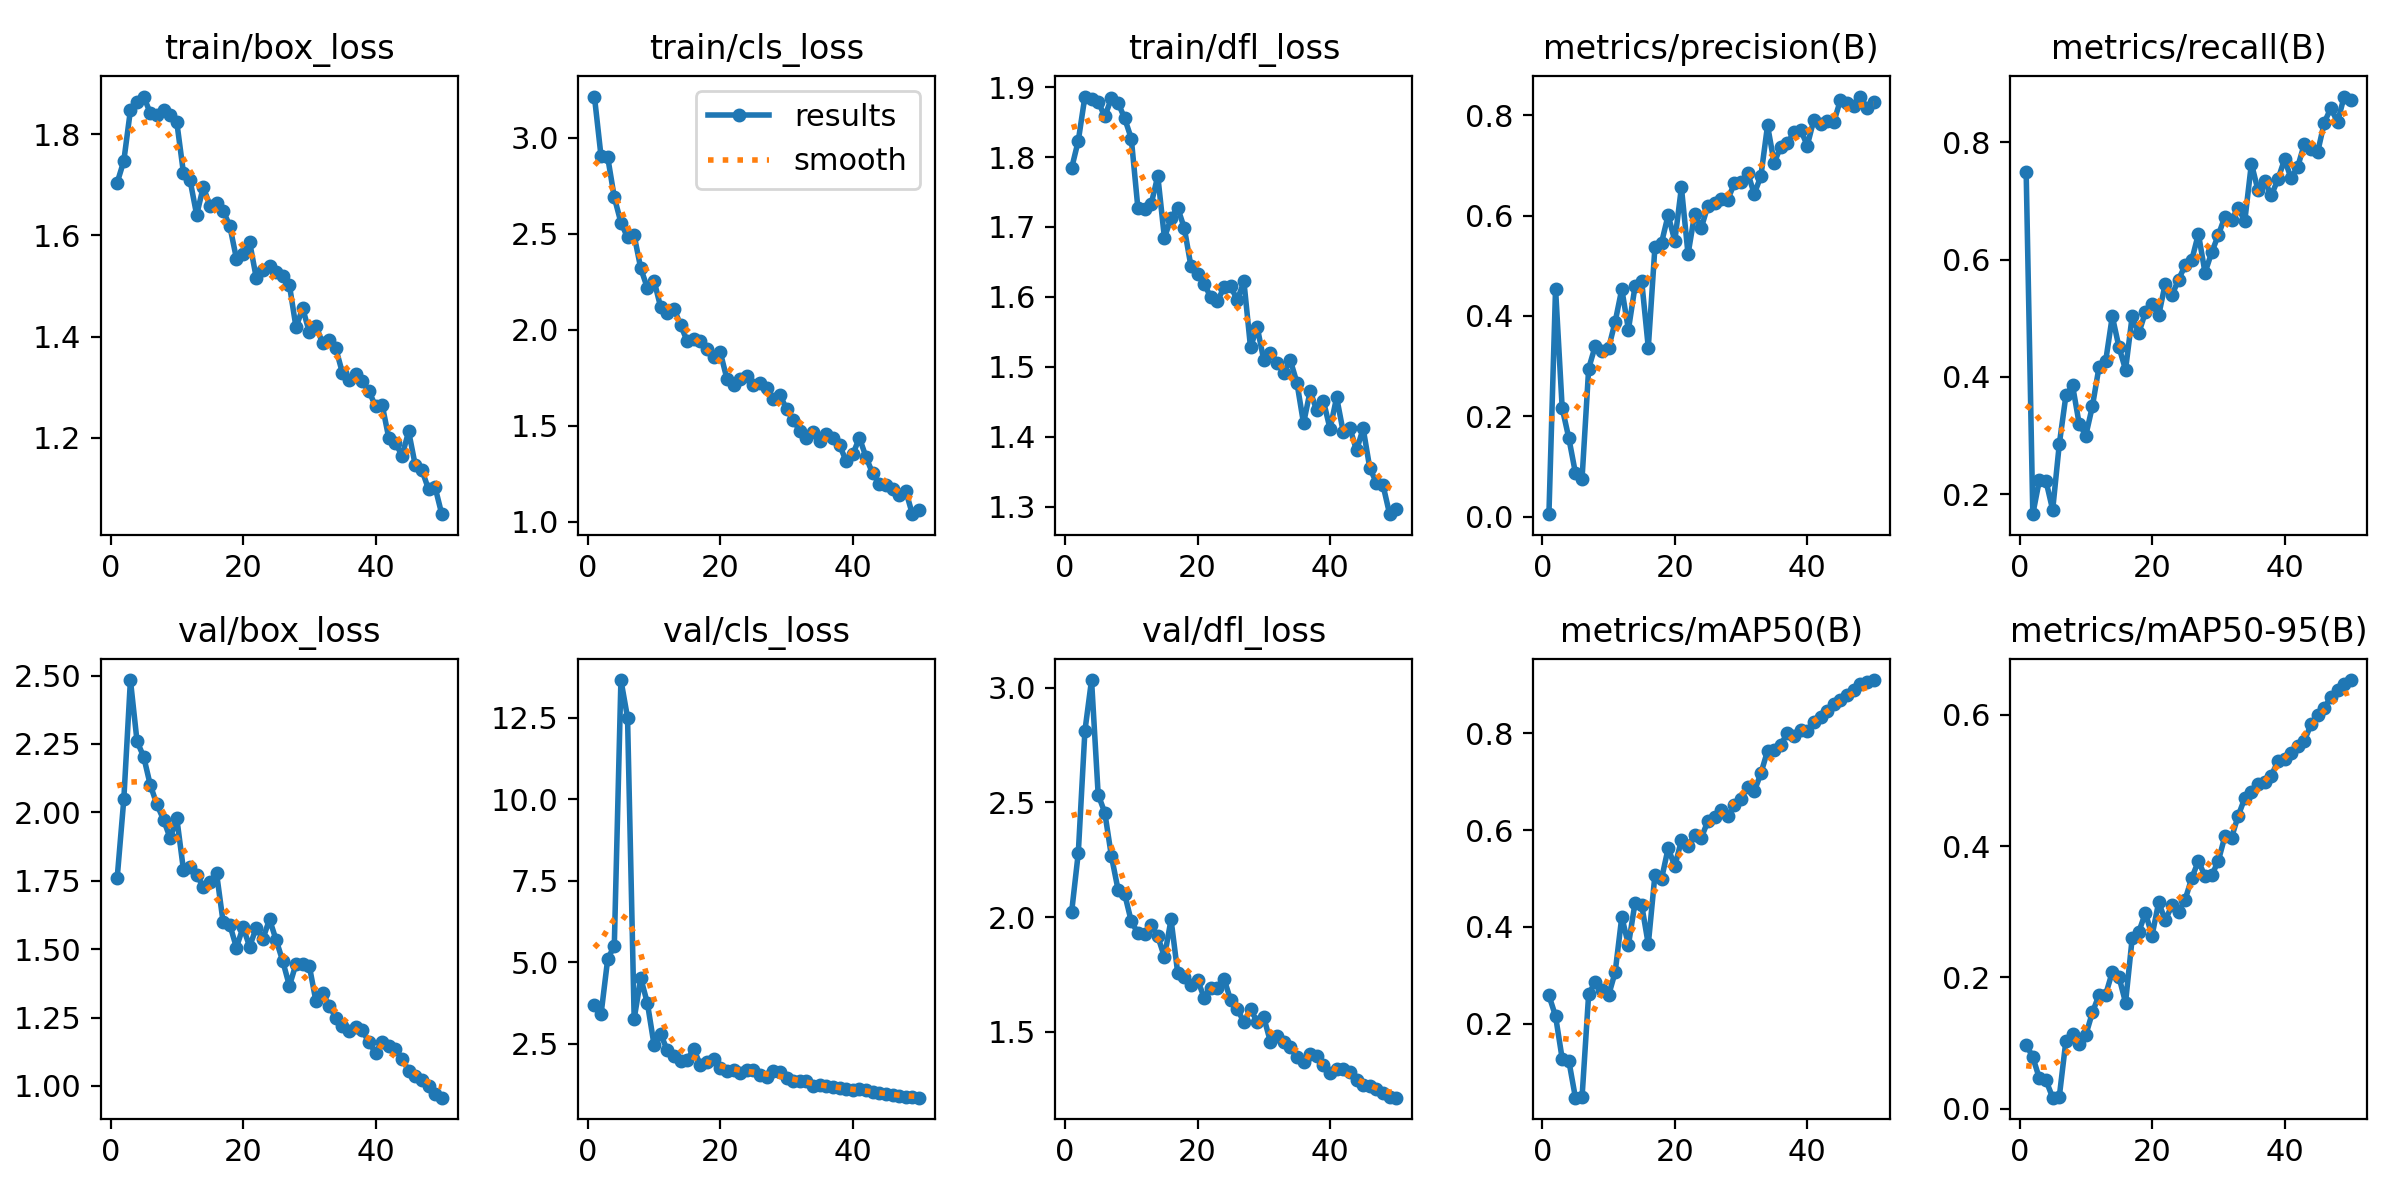

Data behind this chart, as committed beside it:
epoch, train/box_loss, train/cls_loss, train/dfl_loss, metrics/precision(B), metrics/recall(B), metrics/mAP50(B), metrics/mAP50-95(B), val/box_loss, val/cls_loss, val/dfl_loss, lr/pg0, lr/pg1, lr/pg2
1, 1.704, 3.214, 1.784, 0.00552, 0.7488, 0.2583, 0.09756, 1.76, 3.68, 2.024, 0.00056, 0.00056, 0.00056
2, 1.747, 2.902, 1.823, 0.4546, 0.1658, 0.2155, 0.07838, 2.047, 3.413, 2.28, 0.001117, 0.001117, 0.001117
3, 1.848, 2.899, 1.886, 0.2171, 0.2244, 0.1275, 0.04581, 2.483, 5.095, 2.813, 0.001652, 0.001652, 0.001652
4, 1.865, 2.689, 1.882, 0.1571, 0.222, 0.1235, 0.04282, 2.259, 5.514, 3.034, 0.001881, 0.001881, 0.001881
5, 1.875, 2.558, 1.879, 0.08763, 0.1732, 0.04681, 0.01658, 2.203, 13.65, 2.534, 0.001842, 0.001842, 0.001842
6, 1.842, 2.48, 1.858, 0.07632, 0.2854, 0.04767, 0.01805, 2.1, 12.5, 2.455, 0.001802, 0.001802, 0.001802
7, 1.838, 2.491, 1.884, 0.2954, 0.3683, 0.2615, 0.1036, 2.029, 3.272, 2.265, 0.001762, 0.001762, 0.001762
8, 1.848, 2.319, 1.877, 0.3407, 0.3854, 0.2853, 0.1143, 1.973, 4.514, 2.12, 0.001723, 0.001723, 0.001723
9, 1.838, 2.217, 1.855, 0.3296, 0.3201, 0.27, 0.09768, 1.905, 3.748, 2.1, 0.001683, 0.001683, 0.001683
10, 1.824, 2.255, 1.826, 0.3357, 0.3, 0.2582, 0.1121, 1.978, 2.472, 1.981, 0.001644, 0.001644, 0.001644
11, 1.724, 2.118, 1.727, 0.3885, 0.3501, 0.3063, 0.1465, 1.791, 2.796, 1.93, 0.001604, 0.001604, 0.001604
12, 1.709, 2.085, 1.726, 0.4535, 0.4171, 0.4206, 0.1731, 1.801, 2.312, 1.924, 0.001564, 0.001564, 0.001564
13, 1.641, 2.11, 1.733, 0.3728, 0.4268, 0.3626, 0.1738, 1.772, 2.122, 1.965, 0.001525, 0.001525, 0.001525
14, 1.696, 2.027, 1.773, 0.4592, 0.5032, 0.4497, 0.2082, 1.728, 1.972, 1.916, 0.001485, 0.001485, 0.001485
15, 1.659, 1.94, 1.685, 0.47, 0.4512, 0.4454, 0.2009, 1.747, 2.019, 1.826, 0.001446, 0.001446, 0.001446
16, 1.664, 1.95, 1.712, 0.3371, 0.4122, 0.3639, 0.1616, 1.778, 2.344, 1.989, 0.001406, 0.001406, 0.001406
17, 1.649, 1.94, 1.728, 0.5369, 0.5032, 0.5071, 0.2593, 1.598, 1.85, 1.758, 0.001366, 0.001366, 0.001366
18, 1.619, 1.902, 1.698, 0.5458, 0.4747, 0.4992, 0.2692, 1.589, 1.962, 1.736, 0.001327, 0.001327, 0.001327
19, 1.554, 1.858, 1.644, 0.6008, 0.5103, 0.5627, 0.2983, 1.506, 2.028, 1.703, 0.001287, 0.001287, 0.001287
20, 1.564, 1.883, 1.632, 0.5494, 0.5244, 0.5254, 0.2636, 1.58, 1.75, 1.726, 0.001248, 0.001248, 0.001248
21, 1.587, 1.745, 1.619, 0.6559, 0.5049, 0.5786, 0.3142, 1.509, 1.661, 1.648, 0.001208, 0.001208, 0.001208
22, 1.516, 1.711, 1.599, 0.5231, 0.5591, 0.5674, 0.2868, 1.579, 1.696, 1.692, 0.001168, 0.001168, 0.001168
23, 1.532, 1.746, 1.594, 0.6025, 0.539, 0.5903, 0.3098, 1.538, 1.625, 1.691, 0.001129, 0.001129, 0.001129
24, 1.539, 1.758, 1.614, 0.5755, 0.5658, 0.5841, 0.2998, 1.609, 1.705, 1.73, 0.001089, 0.001089, 0.001089
25, 1.527, 1.712, 1.615, 0.6197, 0.5902, 0.6187, 0.3186, 1.533, 1.693, 1.637, 0.00105, 0.00105, 0.00105
26, 1.519, 1.725, 1.596, 0.6257, 0.5992, 0.6266, 0.3514, 1.456, 1.533, 1.6, 0.00101, 0.00101, 0.00101
27, 1.502, 1.698, 1.622, 0.6333, 0.6439, 0.6426, 0.3773, 1.366, 1.497, 1.54, 0.0009704, 0.0009704, 0.0009704
28, 1.418, 1.637, 1.528, 0.6318, 0.5776, 0.6296, 0.354, 1.446, 1.667, 1.597, 0.0009308, 0.0009308, 0.0009308
29, 1.457, 1.66, 1.558, 0.6643, 0.6122, 0.651, 0.3554, 1.446, 1.639, 1.544, 0.0008912, 0.0008912, 0.0008912
30, 1.409, 1.588, 1.51, 0.6663, 0.6415, 0.6635, 0.3773, 1.44, 1.457, 1.562, 0.0008516, 0.0008516, 0.0008516
31, 1.422, 1.529, 1.52, 0.6848, 0.6732, 0.69, 0.4151, 1.31, 1.349, 1.456, 0.000812, 0.000812, 0.000812
32, 1.388, 1.475, 1.506, 0.6431, 0.6683, 0.6802, 0.4128, 1.341, 1.379, 1.481, 0.0007724, 0.0007724, 0.0007724
33, 1.393, 1.436, 1.492, 0.6787, 0.6878, 0.7174, 0.446, 1.294, 1.357, 1.456, 0.0007328, 0.0007328, 0.0007328
34, 1.377, 1.466, 1.51, 0.7792, 0.6659, 0.7639, 0.4731, 1.25, 1.215, 1.431, 0.0006932, 0.0006932, 0.0006932
35, 1.329, 1.421, 1.478, 0.705, 0.7637, 0.7656, 0.4832, 1.219, 1.228, 1.389, 0.0006536, 0.0006536, 0.0006536
36, 1.314, 1.455, 1.419, 0.7371, 0.718, 0.7768, 0.4953, 1.201, 1.202, 1.366, 0.000614, 0.000614, 0.000614
37, 1.327, 1.435, 1.465, 0.7442, 0.7341, 0.8005, 0.4979, 1.216, 1.18, 1.401, 0.0005744, 0.0005744, 0.0005744
38, 1.312, 1.4, 1.438, 0.7657, 0.7094, 0.7947, 0.5076, 1.204, 1.159, 1.394, 0.0005348, 0.0005348, 0.0005348
39, 1.293, 1.316, 1.452, 0.7706, 0.7366, 0.8061, 0.5292, 1.159, 1.106, 1.355, 0.0004952, 0.0004952, 0.0004952
40, 1.262, 1.351, 1.412, 0.7391, 0.7707, 0.8059, 0.5332, 1.122, 1.102, 1.32, 0.0004556, 0.0004556, 0.0004556
41, 1.265, 1.438, 1.456, 0.791, 0.7385, 0.8234, 0.5415, 1.16, 1.117, 1.339, 0.000416, 0.000416, 0.000416
42, 1.2, 1.337, 1.407, 0.7819, 0.7585, 0.8334, 0.5519, 1.145, 1.086, 1.338, 0.0003764, 0.0003764, 0.0003764
43, 1.191, 1.252, 1.413, 0.7881, 0.7976, 0.8455, 0.5609, 1.135, 1.041, 1.323, 0.0003368, 0.0003368, 0.0003368
44, 1.165, 1.199, 1.381, 0.7857, 0.7878, 0.8603, 0.5854, 1.1, 1.001, 1.291, 0.0002972, 0.0002972, 0.0002972
45, 1.213, 1.194, 1.412, 0.8295, 0.7831, 0.8682, 0.5999, 1.056, 0.9749, 1.269, 0.0002576, 0.0002576, 0.0002576
46, 1.146, 1.173, 1.356, 0.824, 0.8336, 0.8786, 0.6103, 1.035, 0.9425, 1.262, 0.000218, 0.000218, 0.000218
47, 1.137, 1.14, 1.335, 0.8181, 0.8585, 0.8899, 0.6278, 1.022, 0.9081, 1.25, 0.0001784, 0.0001784, 0.0001784
48, 1.099, 1.16, 1.331, 0.8368, 0.8341, 0.9012, 0.6375, 0.9996, 0.8774, 1.231, 0.0001388, 0.0001388, 0.0001388
49, 1.102, 1.04, 1.29, 0.8141, 0.878, 0.9064, 0.6463, 0.9707, 0.8666, 1.216, 9.92e-05, 9.92e-05, 9.92e-05
50, 1.049, 1.063, 1.297, 0.8267, 0.8725, 0.9103, 0.6531, 0.9573, 0.8534, 1.212, 5.96e-05, 5.96e-05, 5.96e-05
